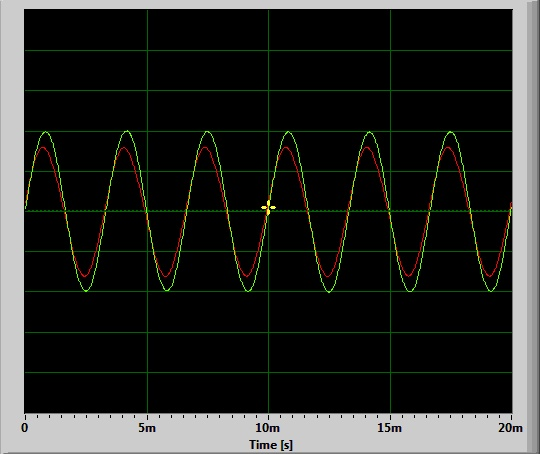

Values plotted in this chart, from the file beside it:
Time [s]; Amplitude; Amplitude; 
0.000000; 0.01654; 0.04614
0.000023; 0.03241; 0.06006
0.000045; 0.04932; 0.0741
0.000068; 0.06476; 0.08734
0.000091; 0.07996; 0.1008
0.000113; 0.09699; 0.1143
0.000136; 0.1137; 0.1279
0.000159; 0.1283; 0.14
0.000181; 0.1448; 0.1526
0.000204; 0.1598; 0.1654
0.000227; 0.174; 0.1771
0.000249; 0.1893; 0.1885
0.000272; 0.2037; 0.2001
0.000295; 0.2168; 0.2109
0.000317; 0.2318; 0.222
0.000340; 0.246; 0.2322
0.000363; 0.2565; 0.2413
0.000385; 0.2731; 0.2515
0.000408; 0.2835; 0.2597
0.000431; 0.2947; 0.2681
0.000454; 0.3063; 0.2758
0.000476; 0.3151; 0.2822
0.000499; 0.3261; 0.2895
0.000522; 0.3338; 0.2951
0.000544; 0.3435; 0.3001
0.000567; 0.3524; 0.3054
0.000590; 0.3591; 0.3096
0.000612; 0.3662; 0.313
0.000635; 0.3729; 0.3157
0.000658; 0.3776; 0.3178
0.000680; 0.3828; 0.3195
0.000703; 0.3858; 0.3196
0.000726; 0.3898; 0.3196
0.000748; 0.3931; 0.319
0.000771; 0.3932; 0.317
0.000794; 0.3947; 0.315
0.000816; 0.3981; 0.3132
0.000839; 0.3969; 0.3101
0.000862; 0.395; 0.3057
0.000884; 0.3939; 0.3019
0.000907; 0.3917; 0.2974
0.000930; 0.3904; 0.2927
0.000952; 0.3851; 0.2863
0.000975; 0.3829; 0.2802
0.000998; 0.3783; 0.2734
0.001020; 0.3712; 0.2662
0.001043; 0.367; 0.2585
0.001066; 0.3604; 0.251
0.001088; 0.3538; 0.2432
0.001111; 0.3456; 0.2344
0.001134; 0.3359; 0.2256
0.001156; 0.3226; 0.216
0.001179; 0.3122; 0.2071
0.001202; 0.3016; 0.1981
0.001224; 0.2896; 0.1884
0.001247; 0.2791; 0.1786
0.001270; 0.2651; 0.1687
0.001293; 0.2508; 0.1581
0.001315; 0.2369; 0.1481
0.001338; 0.2216; 0.1371
... 822 more rows
